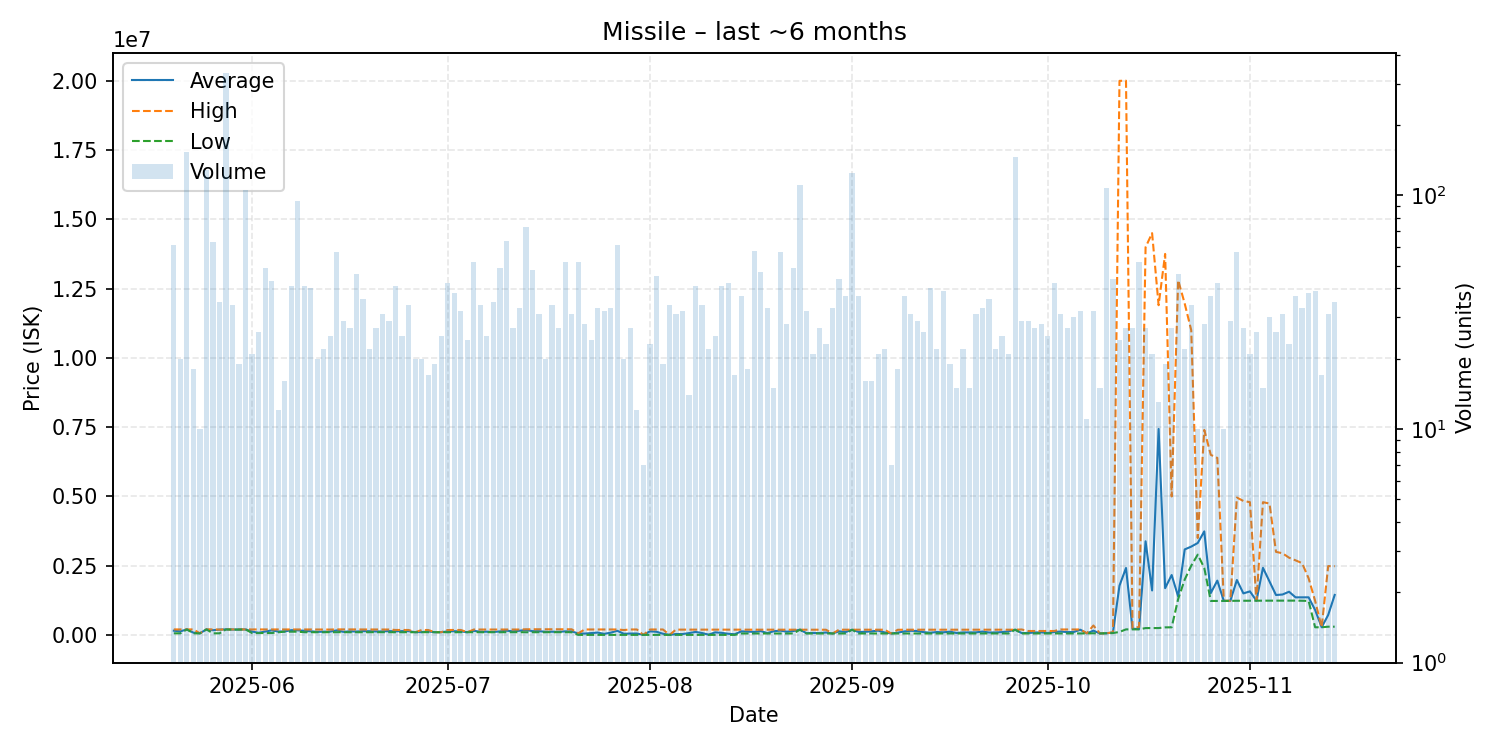

The data file committed next to this chart (first rows):
date, average, highest, lowest, order_count, volume
2025-05-20, 155810, 202000, 61155, 21, 61
2025-05-21, 131034, 202200, 61090, 15, 20
2025-05-22, 202200, 202200, 202200, 19, 153
2025-05-23, 84577, 202000, 61090, 14, 18
2025-05-24, 61170, 61200, 61100, 9, 10
2025-05-25, 202200, 202200, 202200, 19, 128
2025-05-26, 173321, 202000, 61230, 29, 63
2025-05-27, 194415, 195300, 61040, 25, 35
2025-05-28, 202200, 202200, 202200, 26, 335
2025-05-29, 196685, 202200, 195500, 15, 34
2025-05-30, 197284, 202000, 195600, 15, 19
2025-05-31, 202000, 202000, 202000, 24, 105
2025-06-01, 124625, 202200, 70050, 14, 21
2025-06-02, 80400, 202200, 70250, 22, 26
2025-06-03, 124681, 201700, 70280, 31, 49
2025-06-04, 168199, 202200, 70310, 15, 43
2025-06-05, 125717, 202100, 100200, 12, 12
2025-06-06, 129269, 201900, 120000, 15, 16
2025-06-07, 174017, 202000, 120100, 23, 41
2025-06-08, 169861, 203200, 120000, 26, 95
2025-06-09, 152551, 201700, 100650, 24, 41
2025-06-10, 135472, 199900, 100700, 22, 40
2025-06-11, 115395, 197900, 100900, 15, 20
2025-06-12, 118895, 199850, 101000, 18, 22
2025-06-13, 124204, 197400, 101100, 18, 25
2025-06-14, 166551, 203100, 101200, 28, 57
2025-06-15, 113707, 202800, 101600, 20, 29
2025-06-16, 133281, 202400, 101600, 19, 27
2025-06-17, 124657, 198700, 101600, 15, 46
2025-06-18, 139361, 198700, 101600, 13, 36
2025-06-19, 136845, 198400, 101700, 13, 22
2025-06-20, 128256, 198400, 101900, 17, 27
2025-06-21, 129277, 198000, 102000, 23, 31
2025-06-22, 141607, 197900, 101900, 19, 29
2025-06-23, 133029, 181900, 101800, 19, 41
2025-06-24, 140280, 181900, 101900, 17, 25
2025-06-25, 139488, 181800, 101900, 18, 34
2025-06-26, 101890, 101900, 101800, 16, 20
2025-06-27, 105815, 180000, 101900, 16, 20
2025-06-28, 129118, 181250, 101900, 16, 17
2025-06-29, 101900, 101900, 101900, 14, 19
2025-06-30, 101904, 102000, 101900, 21, 25
2025-07-01, 130290, 181400, 101900, 20, 42
2025-07-02, 137608, 181800, 101900, 23, 38
2025-07-03, 130634, 181900, 101500, 18, 32
2025-07-04, 101500, 101500, 101500, 13, 24
2025-07-05, 151485, 197800, 101500, 30, 52
2025-07-06, 118279, 197800, 101500, 22, 34
2025-07-07, 120004, 197800, 100500, 16, 25
2025-07-08, 108831, 197700, 100500, 11, 35
2025-07-09, 129562, 198100, 100500, 25, 49
2025-07-10, 156927, 198100, 100500, 23, 64
2025-07-11, 133167, 198500, 100500, 19, 27
2025-07-12, 153894, 198500, 100500, 16, 33
2025-07-13, 182127, 207100, 100500, 21, 73
2025-07-14, 139108, 207100, 100500, 27, 48
2025-07-15, 138074, 207100, 100500, 24, 31
2025-07-16, 116505, 207100, 100500, 16, 20
2025-07-17, 119306, 207100, 100500, 21, 34
2025-07-18, 115952, 207050, 100500, 18, 27
... 119 more rows
